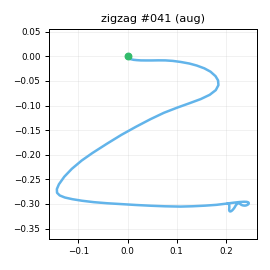

Values plotted in this chart, from the file beside it:
t_s, ax, ay, az, gx, gy, gz, seq
0.00000, -0.674, -0.00984, 0.6578, -2.453, 2.416, -2.457, 0
0.01000, -0.6746, -0.03136, 0.6513, -2.423, 3.788, -3.734, 1
0.02000, -0.709, -0.04230, 0.6405, -1.883, 4.012, -4.863, 2
0.03000, -0.7062, -0.06876, 0.658, -2.454, 3.485, -3.815, 3
0.04000, -0.7118, -0.07922, 0.6731, -1.851, 4.933, -2.888, 4
0.05100, -0.7362, -0.09976, 0.671, 0.01901, 4.122, -3.526, 5
0.06000, -0.7407, -0.1371, 0.6605, -0.1357, 3.585, -2.599, 6
0.07000, -0.7311, -0.1486, 0.6796, 0.2085, 2.4, -2.396, 7
0.08000, -0.7526, -0.2218, 0.6764, 1.528, 2.002, -2.138, 8
0.09100, -0.7445, -0.3219, 0.7069, 3.601, 2.464, -4.055, 9
0.1, -0.7259, -0.4975, 0.7333, 8.519, 4.236, -7.876, 10
0.11, -0.7528, -0.6735, 0.706, 17.48, 6.806, -7.883, 11
0.12, -0.7879, -0.7716, 0.6711, 34.75, 9.863, 0.8201, 12
0.13, -0.7661, -0.8573, 0.6496, 52.1, 12.16, 8.756, 13
0.14, -0.7556, -0.8809, 0.6022, 58.25, 5.855, 10.14, 14
0.15, -0.7402, -0.8384, 0.5628, 77.86, 5.044, 11.97, 15
0.16, -0.6942, -0.7699, 0.505, 92.06, 0.8741, 12.29, 16
0.17, -0.6188, -0.65, 0.4847, 108.7, -0.1091, 12.63, 17
0.18, -0.5182, -0.5057, 0.4644, 119.7, -1.918, 14.13, 18
0.19, -0.3905, -0.3258, 0.4572, 127.3, 1.105, 14.66, 19
0.2, -0.3081, -0.2263, 0.3946, 134.6, 9.081, 14.47, 20
0.21, -0.2499, -0.09355, 0.2751, 142.2, 18.93, 14.23, 21
0.221, -0.1503, 0.1343, 0.1739, 147.1, 26.81, 22.77, 22
0.23, -0.06320, 0.5206, 0.09686, 147.7, 39.94, 40.06, 23
0.24, -0.03476, 0.9797, 0.01107, 139.8, 51.63, 59.98, 24
0.25, -0.01843, 1.541, -0.02941, 113.6, 61.49, 74.05, 25
0.261, -0.2073, 2.123, -0.09617, 83.03, 74.38, 70.98, 26
0.27, -0.4388, 2.712, -0.1721, 51.36, 85.85, 45.72, 27
0.28, -0.5742, 3.109, -0.254, 6.939, 87.16, 3.266, 28
0.29, -0.6605, 3.067, -0.3621, -47.95, 90.37, -36.45, 29
0.3, -0.6102, 2.563, -0.4482, -111.3, 86.01, -65.17, 30
0.31, -0.4308, 1.973, -0.4444, -164.2, 78.2, -78.58, 31
0.32, -0.2108, 1.515, -0.3636, -201.4, 74.2, -84.93, 32
0.33, -0.1004, 1.104, -0.3071, -227.2, 81.55, -84.62, 33
0.34, -0.05451, 0.6994, -0.206, -244.2, 94.73, -81.97, 34
0.35, -0.1784, 0.2857, -0.1145, -248.1, 118, -75.29, 35
0.36, -0.3417, -0.1388, -0.09991, -261.1, 136.6, -67.09, 36
0.37, -0.5748, -0.4715, -0.1614, -267.3, 148.3, -56.49, 37
0.38, -0.8395, -1.017, -0.1781, -259.8, 159.2, -39.56, 38
0.391, -1.007, -1.522, -0.04919, -245.8, 157.3, -27.36, 39
0.4, -1.211, -2.005, 0.03489, -219.9, 153.9, -25.47, 40
0.41, -1.467, -2.329, 0.1273, -180.3, 151.6, -26.82, 41
0.42, -1.804, -2.683, 0.1691, -137.5, 143.9, -26.1, 42
0.431, -2.055, -2.979, 0.2132, -89.7, 126.4, -20.29, 43
0.44, -2.05, -3.092, 0.2958, -41.96, 97.75, -7.738, 44
0.45, -1.868, -3.007, 0.4253, 3.596, 67.05, 7.112, 45
0.46, -1.669, -2.804, 0.4567, 48.58, 48.79, 20.47, 46
0.47, -1.49, -2.611, 0.413, 94.2, 37.88, 29, 47
0.48, -1.295, -2.493, 0.3126, 136.9, 30.53, 36.31, 48
0.49, -1.187, -2.272, 0.2098, 176.1, 28.4, 45.15, 49
0.5, -1.134, -1.818, 0.00490, 217.3, 26.15, 60.85, 50
0.51, -1.042, -1.286, -0.1538, 242.8, 19.91, 71.37, 51
0.52, -0.934, -0.8417, -0.2811, 260.7, 15.59, 82, 52
0.53, -0.857, -0.4358, -0.3793, 273.1, 16.49, 91.98, 53
0.54, -0.8831, 0.04714, -0.4949, 266.2, 13.44, 97.97, 54
0.55, -0.9425, 0.5375, -0.6277, 261, 10.13, 102.2, 55
0.561, -0.9478, 0.9513, -0.6552, 257.5, 4.949, 94.4, 56
0.57, -0.9525, 1.293, -0.6194, 241.1, -6.507, 76.45, 57
0.58, -0.9706, 1.549, -0.5642, 228.6, -11.37, 53.19, 58
0.59, -0.936, 1.752, -0.5083, 208.1, -14.78, 32.68, 59
... 52 more rows
